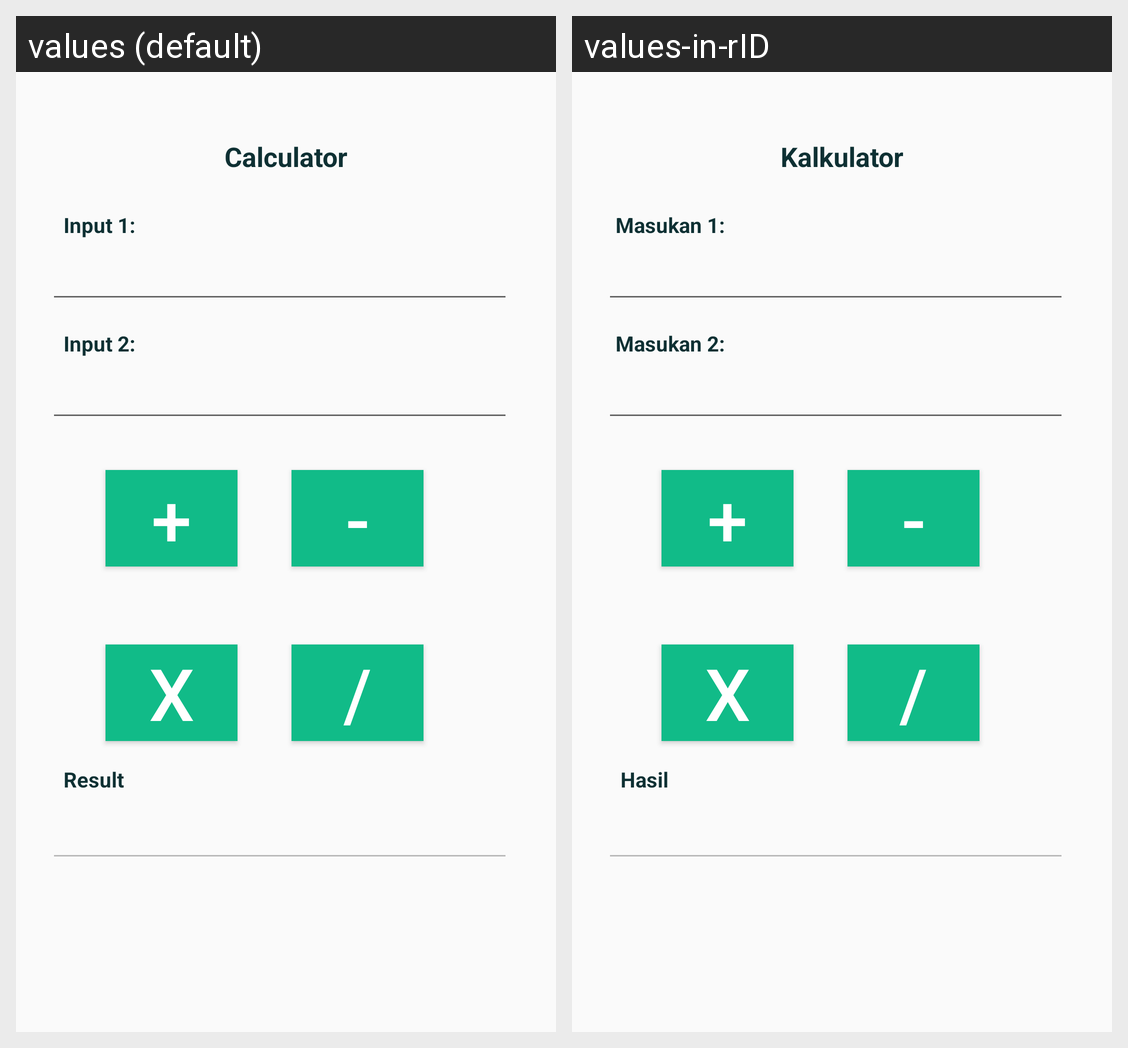

Translations of the strings shown on this Android screen, per locale in the grid:
Android screen res/layout/activity_calculator.xml rendered under 2 locales, left to right: values (default), values-in-rID. Device: Nexus 5 (rendered at 1080×1920; each locale shown at half size, 540×960, under a caption strip naming it); theme AppTheme.
Strings drawn on this screen, with the default value and each locale's value (text and hints the layout hard-codes, and strings that could not be matched under every locale, appear in the picture but are not listed):

result
  values: Result
  values-in-rID: Hasil

calculator
  values: Calculator
  values-in-rID: Kalkulator

input_1
  values: Input 1:
  values-in-rID: Masukan 1:

input_2
  values: Input 2:
  values-in-rID: Masukan 2:

plus
  values: +
  values-in-rID: +  [not translated; the default value is used]

multiply
  values: X
  values-in-rID: X  [not translated; the default value is used]

divide
  values: /
  values-in-rID: /  [not translated; the default value is used]

minus
  values: -
  values-in-rID: -  [not translated; the default value is used]
